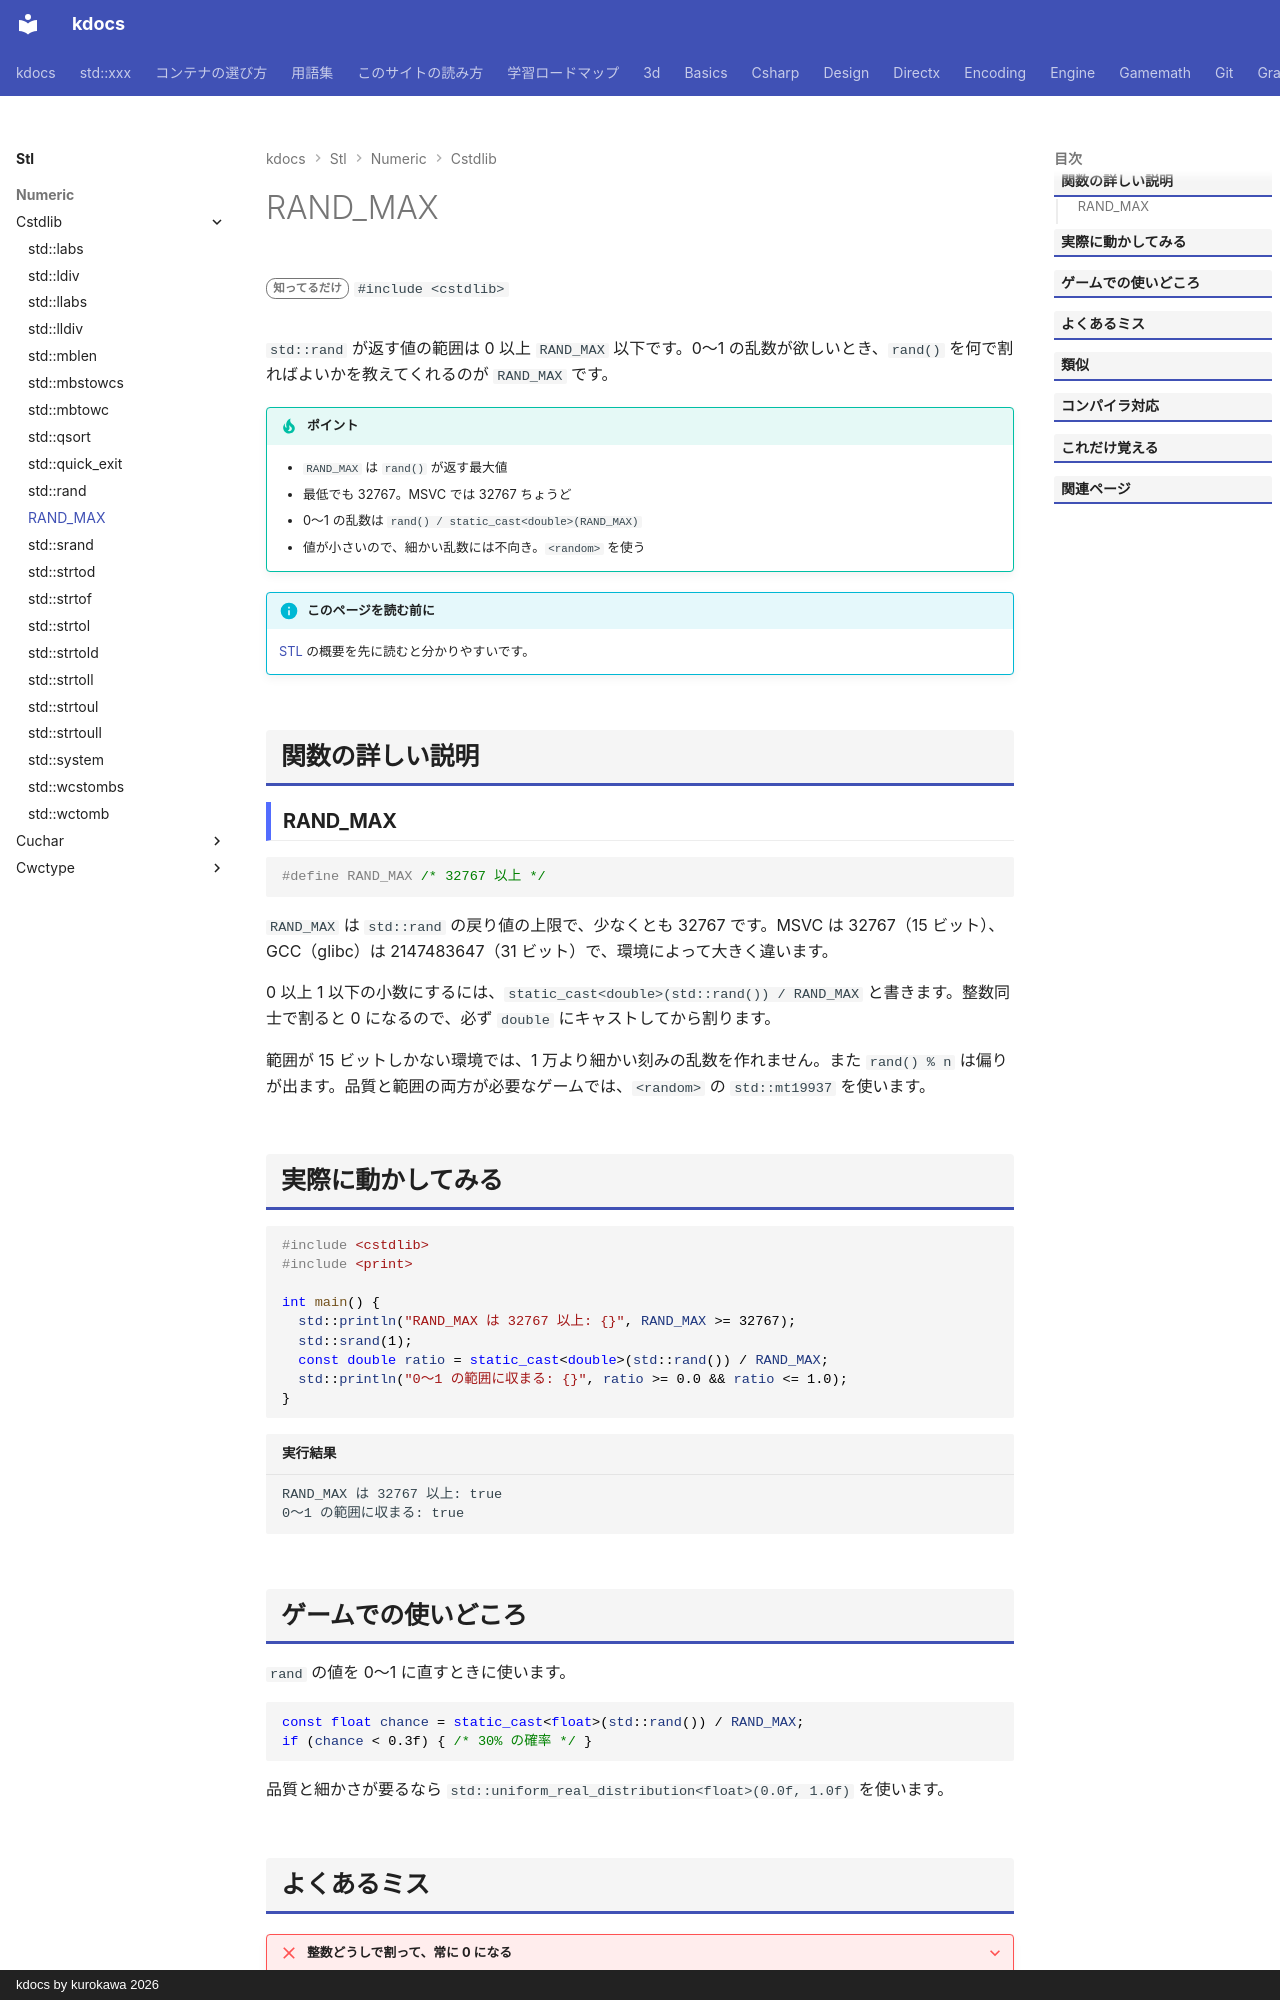

repository: qwzxdf/kdocs · page: stl/numeric/cstdlib/rand_max/index.html · generator: mkdocs · copyright: kdocs by kurokawa 2026

---
title: RAND_MAX
summary: "rand() が返す最大値のマクロ。"
order: 900
tags:
  - 数値
---

# RAND_MAX

<div class="page-badges" markdown>
<span class="rank rank-rare">知ってるだけ</span>
`#include <cstdlib>`
</div>

`std::rand` が返す値の範囲は 0 以上 `RAND_MAX` 以下です。0〜1 の乱数が欲しいとき、`rand()` を何で割ればよいかを教えてくれるのが `RAND_MAX` です。

!!! tip "ポイント"
    - `RAND_MAX` は `rand()` が返す最大値
    - 最低でも 32767。MSVC では 32767 ちょうど
    - 0〜1 の乱数は `rand() / static_cast<double>(RAND_MAX)`
    - 値が小さいので、細かい乱数には不向き。`<random>` を使う

!!! info "このページを読む前に"
    [STL](../../index.md) の概要を先に読むと分かりやすいです。

## 関数の詳しい説明

### RAND_MAX {#rand_max}

```cpp
#define RAND_MAX /* 32767 以上 */
```

`RAND_MAX` は `std::rand` の戻り値の上限で、少なくとも 32767 です。MSVC は 32767（15 ビット）、GCC（glibc）は 2147483647（31 ビット）で、環境によって大きく違います。

0 以上 1 以下の小数にするには、`static_cast<double>(std::rand()) / RAND_MAX` と書きます。整数同士で割ると 0 になるので、必ず `double` にキャストしてから割ります。

範囲が 15 ビットしかない環境では、1 万より細かい刻みの乱数を作れません。また `rand() % n` は偏りが出ます。品質と範囲の両方が必要なゲームでは、`<random>` の `std::mt19937` を使います。

## 実際に動かしてみる

```cpp
#include <cstdlib>
#include <print>

int main() {
  std::println("RAND_MAX は 32767 以上: {}", RAND_MAX >= 32767);
  std::srand(1);
  const double ratio = static_cast<double>(std::rand()) / RAND_MAX;
  std::println("0〜1 の範囲に収まる: {}", ratio >= 0.0 && ratio <= 1.0);
}
```

```text title="実行結果"
RAND_MAX は 32767 以上: true
0〜1 の範囲に収まる: true
```
